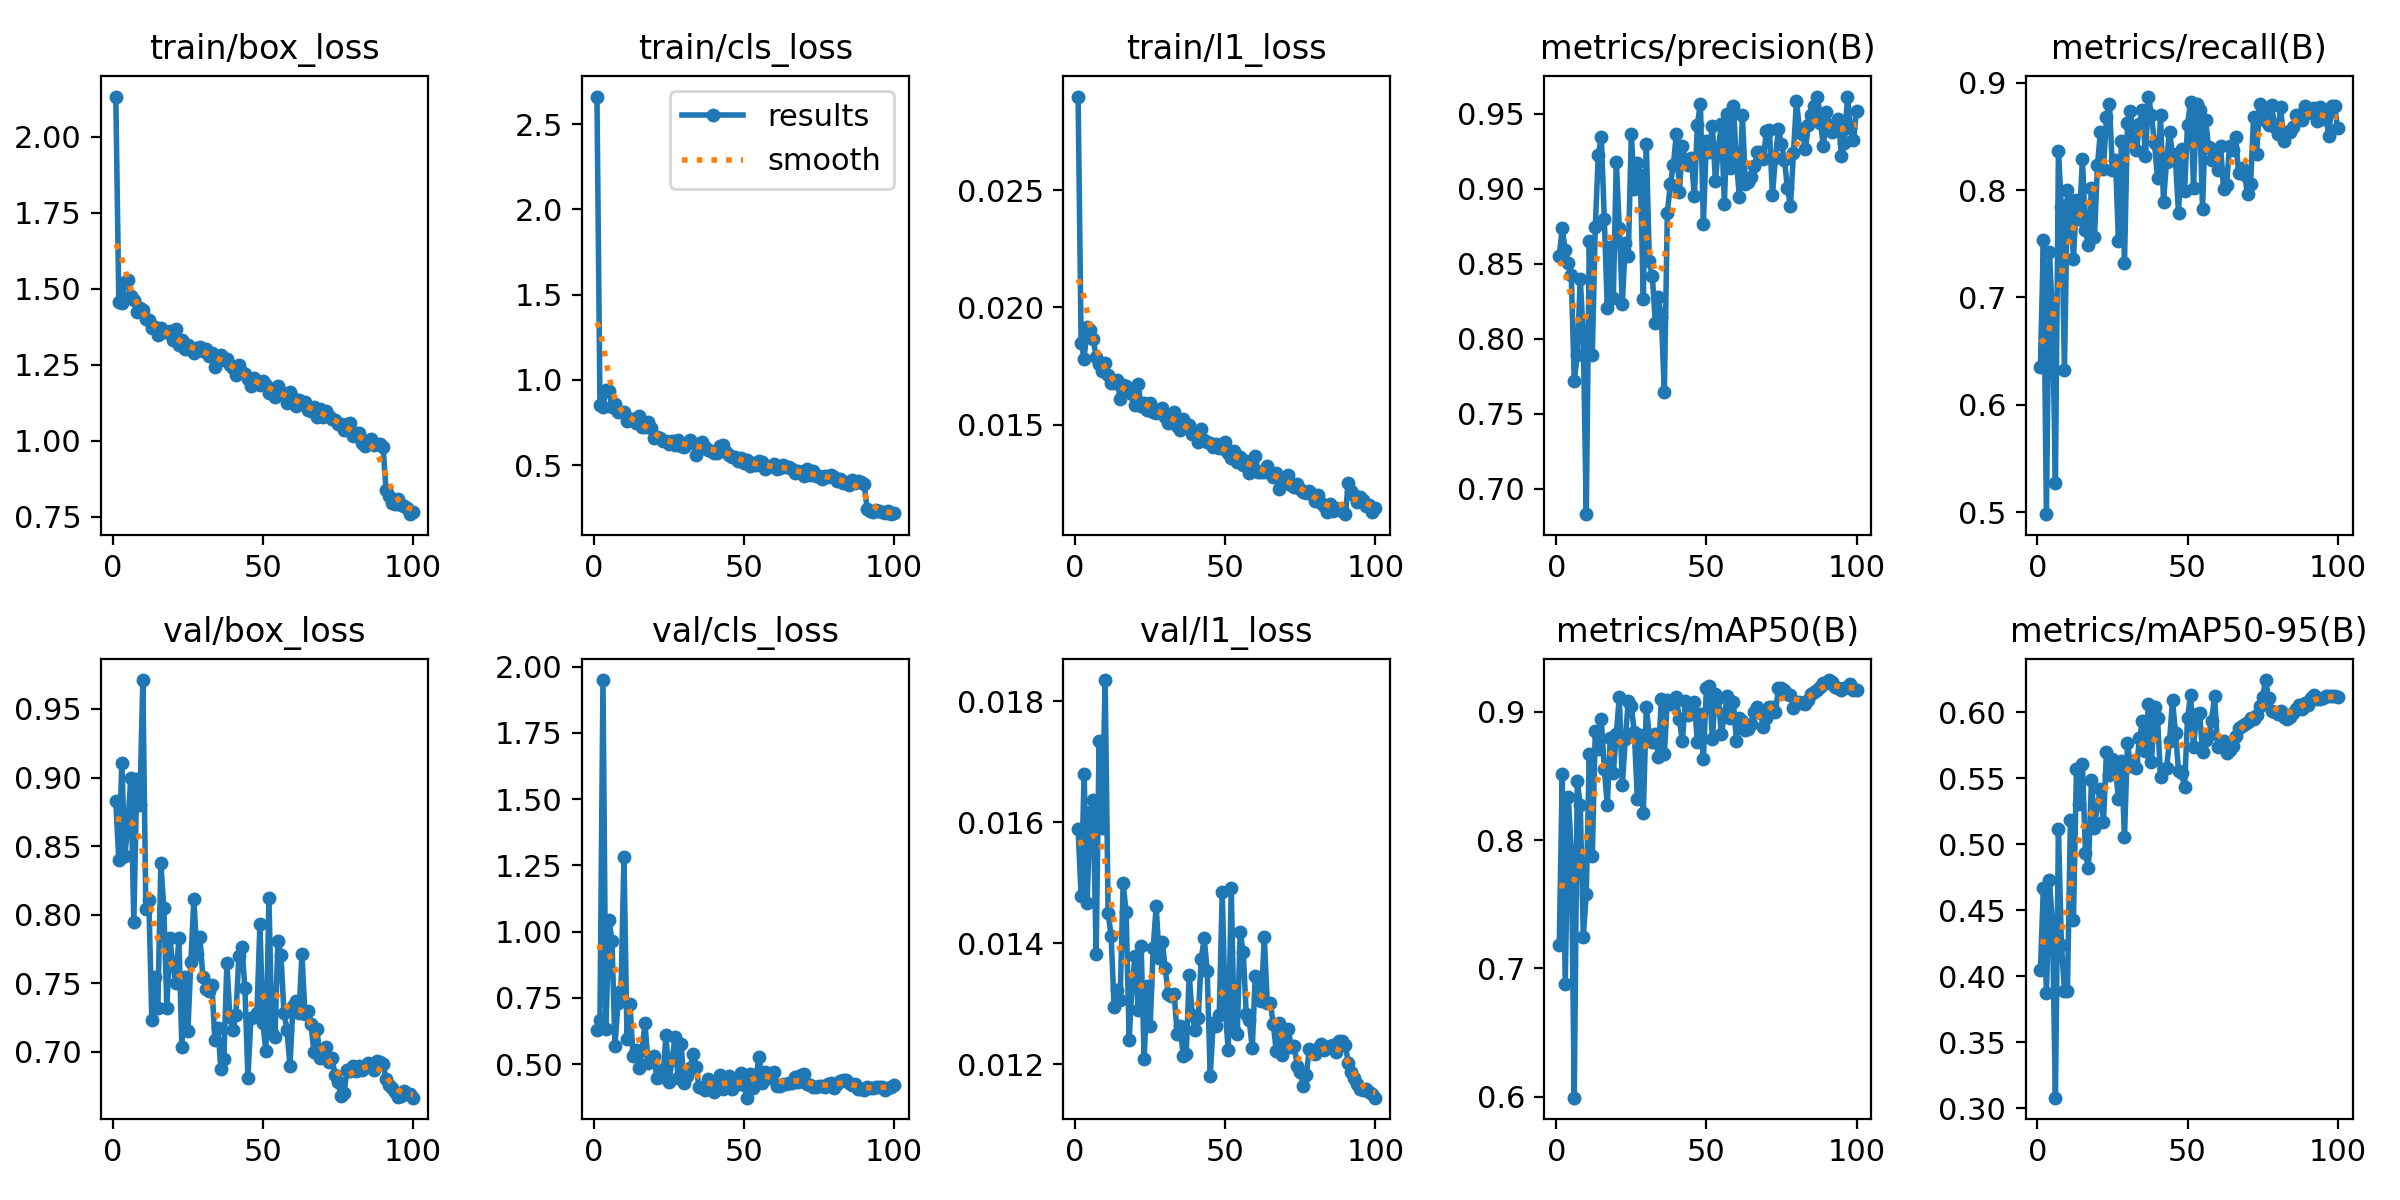

Data behind this chart, as committed beside it:
epoch, time, train/box_loss, train/cls_loss, train/l1_loss, metrics/precision(B), metrics/recall(B), metrics/mAP50(B), metrics/mAP50-95(B), val/box_loss, val/cls_loss, val/l1_loss, lr/pg0, lr/pg1, lr/pg2, lr/pg3, lr/pg4, lr/pg5, lr/pg6, lr/pg7
1, 105.6, 2.132, 2.662, 0.02901, 0.8551, 0.6351, 0.718, 0.4046, 0.8826, 0.6276, 0.01589, 0.009982, 0.003327, 0.009982, 0.003327, 0.009982, 0.003327, 0.009982, 0.003327
2, 201.3, 1.458, 0.8525, 0.0185, 0.8735, 0.7534, 0.8518, 0.4671, 0.84, 0.6649, 0.01478, 0.01978, 0.006595, 0.01978, 0.006595, 0.01978, 0.006595, 0.01978, 0.006595
3, 295, 1.453, 0.8407, 0.01782, 0.8588, 0.4981, 0.6882, 0.387, 0.9107, 1.95, 0.0168, 0.02939, 0.009796, 0.02939, 0.009796, 0.02939, 0.009796, 0.02939, 0.009796
4, 387.1, 1.521, 0.943, 0.01916, 0.8506, 0.742, 0.8337, 0.4727, 0.8427, 0.6315, 0.01467, 0.02911, 0.009703, 0.02911, 0.009703, 0.02911, 0.009703, 0.02911, 0.009703
5, 479.1, 1.529, 0.9369, 0.01904, 0.8425, 0.6841, 0.792, 0.4404, 0.8657, 1.044, 0.01617, 0.02881, 0.009604, 0.02881, 0.009604, 0.02881, 0.009604, 0.02881, 0.009604
6, 570.9, 1.475, 0.8403, 0.01866, 0.7717, 0.5275, 0.5994, 0.308, 0.8998, 0.9658, 0.01636, 0.02851, 0.009505, 0.02851, 0.009505, 0.02851, 0.009505, 0.02851, 0.009505
7, 663.2, 1.463, 0.8582, 0.0179, 0.7892, 0.8361, 0.8457, 0.5113, 0.7946, 0.5678, 0.01382, 0.02822, 0.009406, 0.02822, 0.009406, 0.02822, 0.009406, 0.02822, 0.009406
8, 756.5, 1.423, 0.8089, 0.0176, 0.84, 0.7844, 0.8272, 0.4237, 0.899, 0.731, 0.01734, 0.02792, 0.009307, 0.02792, 0.009307, 0.02792, 0.009307, 0.02792, 0.009307
9, 854.1, 1.437, 0.8128, 0.01729, 0.8014, 0.6327, 0.7248, 0.3891, 0.8801, 0.7764, 0.01591, 0.02762, 0.009208, 0.02762, 0.009208, 0.02762, 0.009208, 0.02762, 0.009208
10, 957.4, 1.431, 0.8116, 0.01761, 0.6829, 0.8001, 0.758, 0.3887, 0.9711, 1.282, 0.01835, 0.02733, 0.009109, 0.02733, 0.009109, 0.02733, 0.009109, 0.02733, 0.009109
11, 1054, 1.399, 0.7571, 0.0171, 0.8648, 0.7887, 0.867, 0.5185, 0.8043, 0.5944, 0.0145, 0.02703, 0.00901, 0.02703, 0.00901, 0.02703, 0.00901, 0.02703, 0.00901
12, 1152, 1.397, 0.7714, 0.01679, 0.7889, 0.7357, 0.7875, 0.4424, 0.8109, 0.7272, 0.01412, 0.02673, 0.008911, 0.02673, 0.008911, 0.02673, 0.008911, 0.02673, 0.008911
13, 1251, 1.372, 0.7677, 0.01678, 0.8747, 0.7908, 0.8853, 0.5566, 0.7233, 0.5309, 0.01295, 0.02644, 0.008812, 0.02644, 0.008812, 0.02644, 0.008812, 0.02644, 0.008812
14, 1354, 1.376, 0.7472, 0.01689, 0.9223, 0.7734, 0.871, 0.5303, 0.7547, 0.5541, 0.01323, 0.02614, 0.008713, 0.02614, 0.008713, 0.02614, 0.008713, 0.02614, 0.008713
15, 1467, 1.349, 0.787, 0.0161, 0.9346, 0.8286, 0.8941, 0.5605, 0.7318, 0.4845, 0.01307, 0.02584, 0.008614, 0.02584, 0.008614, 0.02584, 0.008614, 0.02584, 0.008614
16, 1570, 1.371, 0.7214, 0.01668, 0.88, 0.7623, 0.8554, 0.4932, 0.8375, 0.5515, 0.01499, 0.02555, 0.008515, 0.02555, 0.008515, 0.02555, 0.008515, 0.02555, 0.008515
17, 1671, 1.357, 0.7246, 0.01665, 0.8202, 0.7489, 0.8275, 0.4817, 0.805, 0.6546, 0.01451, 0.02525, 0.008416, 0.02525, 0.008416, 0.02525, 0.008416, 0.02525, 0.008416
18, 1771, 1.357, 0.7503, 0.01638, 0.8609, 0.8022, 0.8798, 0.5485, 0.7324, 0.5036, 0.01241, 0.02495, 0.008317, 0.02495, 0.008317, 0.02495, 0.008317, 0.02495, 0.008317
19, 1874, 1.36, 0.7168, 0.0163, 0.8269, 0.756, 0.8524, 0.5122, 0.7829, 0.5228, 0.01334, 0.02465, 0.008218, 0.02465, 0.008218, 0.02465, 0.008218, 0.02465, 0.008218
20, 1985, 1.33, 0.6605, 0.01582, 0.918, 0.823, 0.8824, 0.5299, 0.763, 0.5297, 0.01379, 0.02436, 0.008119, 0.02436, 0.008119, 0.02436, 0.008119, 0.02436, 0.008119
21, 2085, 1.369, 0.6634, 0.01673, 0.8738, 0.8545, 0.9115, 0.5415, 0.7501, 0.4464, 0.0129, 0.02406, 0.00802, 0.02406, 0.00802, 0.02406, 0.00802, 0.02406, 0.00802
22, 2182, 1.315, 0.6564, 0.01577, 0.8233, 0.82, 0.8427, 0.5168, 0.7833, 0.478, 0.01395, 0.02376, 0.007921, 0.02376, 0.007921, 0.02376, 0.007921, 0.02376, 0.007921
23, 2279, 1.331, 0.6389, 0.0159, 0.8637, 0.8683, 0.8786, 0.5698, 0.7033, 0.4531, 0.01209, 0.02347, 0.007822, 0.02347, 0.007822, 0.02347, 0.007822, 0.02347, 0.007822
24, 2375, 1.302, 0.6413, 0.01562, 0.8553, 0.8805, 0.9087, 0.5524, 0.7545, 0.6117, 0.01329, 0.02317, 0.007723, 0.02317, 0.007723, 0.02317, 0.007723, 0.02317, 0.007723
25, 2473, 1.316, 0.6245, 0.0159, 0.9364, 0.8182, 0.9042, 0.5644, 0.7154, 0.4322, 0.01263, 0.02287, 0.007624, 0.02287, 0.007624, 0.02287, 0.007624, 0.02287, 0.007624
26, 2570, 1.299, 0.6419, 0.01553, 0.9001, 0.828, 0.8842, 0.5575, 0.7659, 0.5166, 0.01392, 0.02258, 0.007525, 0.02258, 0.007525, 0.02258, 0.007525, 0.02258, 0.007525
27, 2667, 1.29, 0.6175, 0.0155, 0.9172, 0.7525, 0.8324, 0.5341, 0.8116, 0.6007, 0.01461, 0.02228, 0.007426, 0.02228, 0.007426, 0.02228, 0.007426, 0.02228, 0.007426
28, 2762, 1.306, 0.6472, 0.0156, 0.9091, 0.8455, 0.8822, 0.5632, 0.7713, 0.4485, 0.01375, 0.02198, 0.007327, 0.02198, 0.007327, 0.02198, 0.007327, 0.02198, 0.007327
29, 2859, 1.309, 0.6127, 0.01571, 0.8265, 0.7321, 0.821, 0.5053, 0.7836, 0.5763, 0.01403, 0.02168, 0.007228, 0.02168, 0.007228, 0.02168, 0.007228, 0.02168, 0.007228
30, 2954, 1.295, 0.6068, 0.01532, 0.9297, 0.8626, 0.904, 0.5767, 0.7548, 0.4294, 0.0136, 0.02139, 0.007129, 0.02139, 0.007129, 0.02139, 0.007129, 0.02139, 0.007129
31, 3052, 1.301, 0.6304, 0.01508, 0.8519, 0.8736, 0.8808, 0.5588, 0.7462, 0.4559, 0.01316, 0.02109, 0.00703, 0.02109, 0.00703, 0.02109, 0.00703, 0.02109, 0.00703
32, 3153, 1.279, 0.6464, 0.0154, 0.8415, 0.8494, 0.8765, 0.5626, 0.7443, 0.485, 0.01313, 0.02079, 0.006931, 0.02079, 0.006931, 0.02079, 0.006931, 0.02079, 0.006931
33, 3254, 1.29, 0.6273, 0.01553, 0.8105, 0.8374, 0.8827, 0.5575, 0.7489, 0.5372, 0.01317, 0.0205, 0.006832, 0.0205, 0.006832, 0.0205, 0.006832, 0.0205, 0.006832
34, 3352, 1.243, 0.5601, 0.01494, 0.8277, 0.8617, 0.8648, 0.5801, 0.7087, 0.4891, 0.0125, 0.0202, 0.006733, 0.0202, 0.006733, 0.0202, 0.006733, 0.0202, 0.006733
35, 3450, 1.268, 0.6002, 0.01478, 0.8145, 0.8744, 0.9098, 0.5931, 0.7176, 0.4148, 0.01264, 0.0199, 0.006634, 0.0199, 0.006634, 0.0199, 0.006634, 0.0199, 0.006634
36, 3547, 1.282, 0.6355, 0.01523, 0.7644, 0.8316, 0.8673, 0.5704, 0.6877, 0.4092, 0.01214, 0.01961, 0.006535, 0.01961, 0.006535, 0.01961, 0.006535, 0.01961, 0.006535
37, 3644, 1.266, 0.6072, 0.01491, 0.884, 0.887, 0.9093, 0.6065, 0.6952, 0.4041, 0.01217, 0.01931, 0.006436, 0.01931, 0.006436, 0.01931, 0.006436, 0.01931, 0.006436
38, 3741, 1.268, 0.5879, 0.01497, 0.903, 0.87, 0.9057, 0.562, 0.7651, 0.4439, 0.01348, 0.01901, 0.006337, 0.01901, 0.006337, 0.01901, 0.006337, 0.01901, 0.006337
39, 3836, 1.25, 0.5848, 0.01458, 0.9156, 0.8433, 0.9082, 0.6037, 0.7255, 0.4252, 0.01281, 0.01871, 0.006238, 0.01871, 0.006238, 0.01871, 0.006238, 0.01871, 0.006238
40, 3937, 1.241, 0.5705, 0.01462, 0.9366, 0.8115, 0.9113, 0.5956, 0.716, 0.3952, 0.01257, 0.01842, 0.006139, 0.01842, 0.006139, 0.01842, 0.006139, 0.01842, 0.006139
41, 4034, 1.215, 0.5719, 0.01426, 0.898, 0.8699, 0.8943, 0.5508, 0.7272, 0.4099, 0.01276, 0.01812, 0.00604, 0.01812, 0.00604, 0.01812, 0.00604, 0.01812, 0.00604
42, 4131, 1.248, 0.6089, 0.01481, 0.9286, 0.789, 0.877, 0.5571, 0.7701, 0.4594, 0.01374, 0.01782, 0.005941, 0.01782, 0.005941, 0.01782, 0.005941, 0.01782, 0.005941
43, 4227, 1.225, 0.6146, 0.01434, 0.9189, 0.8265, 0.9087, 0.5575, 0.7767, 0.4079, 0.01408, 0.01753, 0.005842, 0.01753, 0.005842, 0.01753, 0.005842, 0.01753, 0.005842
44, 4325, 1.22, 0.5765, 0.01425, 0.9156, 0.854, 0.8974, 0.5779, 0.7466, 0.4357, 0.01355, 0.01723, 0.005743, 0.01723, 0.005743, 0.01723, 0.005743, 0.01723, 0.005743
45, 4421, 1.204, 0.556, 0.01421, 0.9205, 0.8335, 0.9056, 0.6088, 0.6813, 0.454, 0.01181, 0.01693, 0.005644, 0.01693, 0.005644, 0.01693, 0.005644, 0.01693, 0.005644
46, 4521, 1.179, 0.5472, 0.01402, 0.8949, 0.8269, 0.9074, 0.5842, 0.725, 0.4071, 0.01268, 0.01664, 0.005545, 0.01664, 0.005545, 0.01664, 0.005545, 0.01664, 0.005545
47, 4619, 1.207, 0.5455, 0.01418, 0.9426, 0.7786, 0.8767, 0.5557, 0.7252, 0.4303, 0.01263, 0.01634, 0.005446, 0.01634, 0.005446, 0.01634, 0.005446, 0.01634, 0.005446
48, 4716, 1.198, 0.5248, 0.01398, 0.9567, 0.8378, 0.8986, 0.5541, 0.7288, 0.4237, 0.01281, 0.01604, 0.005347, 0.01604, 0.005347, 0.01604, 0.005347, 0.01604, 0.005347
49, 4813, 1.182, 0.5428, 0.01399, 0.8765, 0.7987, 0.8632, 0.543, 0.793, 0.4662, 0.01484, 0.01574, 0.005248, 0.01574, 0.005248, 0.01574, 0.005248, 0.01574, 0.005248
50, 4909, 1.195, 0.5095, 0.01426, 0.9316, 0.8609, 0.9181, 0.5952, 0.7208, 0.4223, 0.01292, 0.01545, 0.005149, 0.01545, 0.005149, 0.01545, 0.005149, 0.01545, 0.005149
51, 5005, 1.183, 0.5293, 0.01379, 0.9244, 0.8817, 0.9197, 0.6129, 0.7005, 0.3734, 0.01223, 0.01515, 0.00505, 0.01515, 0.00505, 0.01515, 0.00505, 0.01515, 0.00505
52, 5099, 1.158, 0.4954, 0.01355, 0.942, 0.8018, 0.8791, 0.5737, 0.8123, 0.4623, 0.01492, 0.01485, 0.004951, 0.01485, 0.004951, 0.01485, 0.004951, 0.01485, 0.004951
53, 5198, 1.171, 0.5096, 0.01389, 0.9052, 0.88, 0.9142, 0.5987, 0.7138, 0.411, 0.01256, 0.01456, 0.004852, 0.01456, 0.004852, 0.01456, 0.004852, 0.01456, 0.004852
54, 5302, 1.146, 0.4974, 0.01341, 0.927, 0.8748, 0.9111, 0.5992, 0.7106, 0.4549, 0.0125, 0.01426, 0.004753, 0.01426, 0.004753, 0.01426, 0.004753, 0.01426, 0.004753
55, 5403, 1.181, 0.5227, 0.01362, 0.9432, 0.7827, 0.8824, 0.5699, 0.7811, 0.5273, 0.01419, 0.01396, 0.004654, 0.01396, 0.004654, 0.01396, 0.004654, 0.01396, 0.004654
56, 5504, 1.16, 0.5148, 0.01328, 0.89, 0.8655, 0.898, 0.5792, 0.7707, 0.4286, 0.01385, 0.01367, 0.004555, 0.01367, 0.004555, 0.01367, 0.004555, 0.01367, 0.004555
57, 5608, 1.153, 0.4748, 0.01346, 0.95, 0.8403, 0.912, 0.5824, 0.7286, 0.4715, 0.01283, 0.01337, 0.004456, 0.01337, 0.004456, 0.01337, 0.004456, 0.01337, 0.004456
58, 5711, 1.124, 0.4878, 0.01295, 0.9136, 0.8277, 0.895, 0.5931, 0.7161, 0.4604, 0.01273, 0.01307, 0.004357, 0.01307, 0.004357, 0.01307, 0.004357, 0.01307, 0.004357
59, 5806, 1.162, 0.4921, 0.01323, 0.9551, 0.8348, 0.9077, 0.6121, 0.6899, 0.447, 0.01227, 0.01277, 0.004258, 0.01277, 0.004258, 0.01277, 0.004258, 0.01277, 0.004258
60, 5899, 1.141, 0.5078, 0.01364, 0.9183, 0.8189, 0.8776, 0.5738, 0.7334, 0.4702, 0.01346, 0.01248, 0.004159, 0.01248, 0.004159, 0.01248, 0.004159, 0.01248, 0.004159
... 40 more rows
